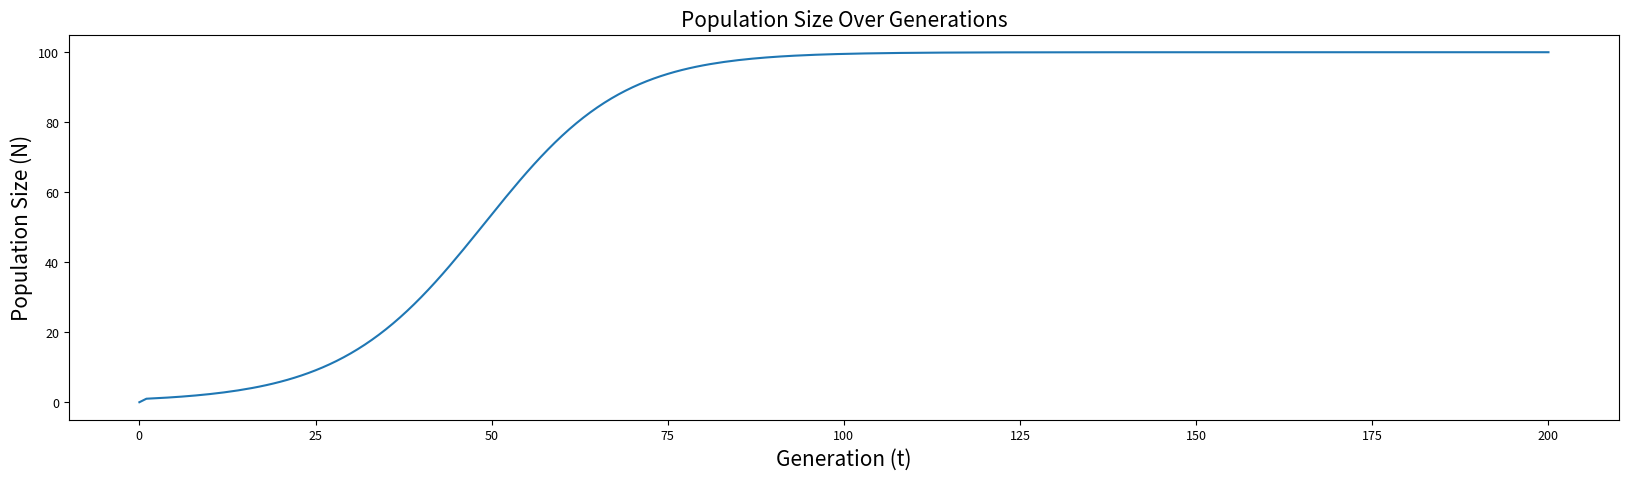
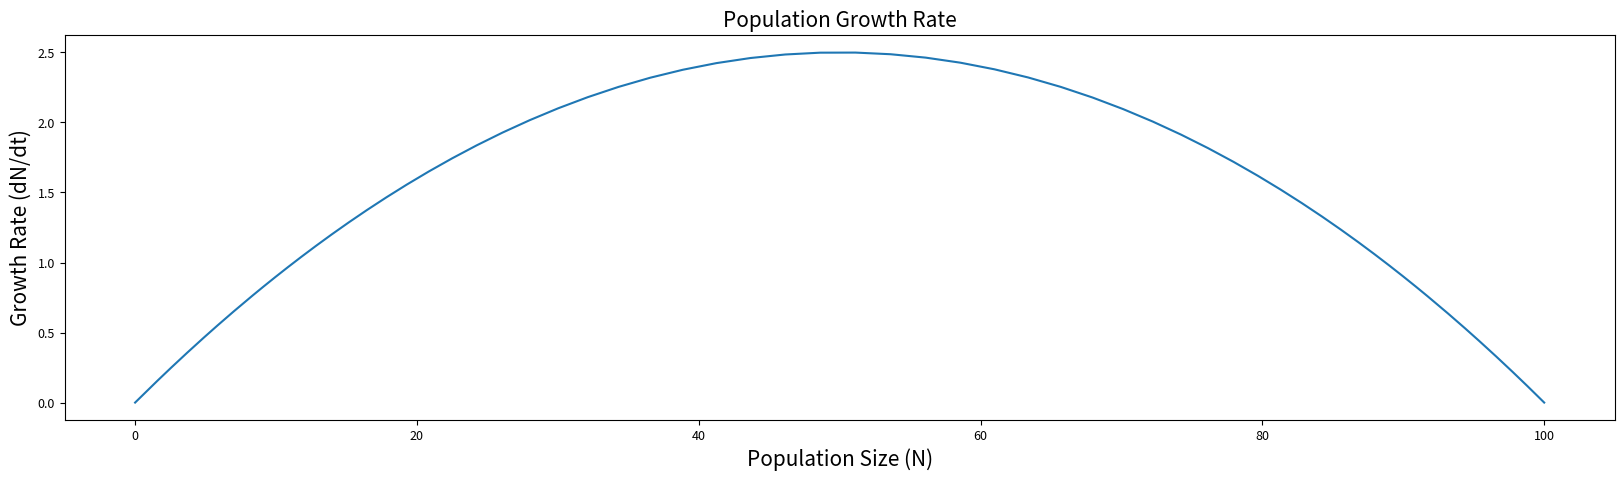
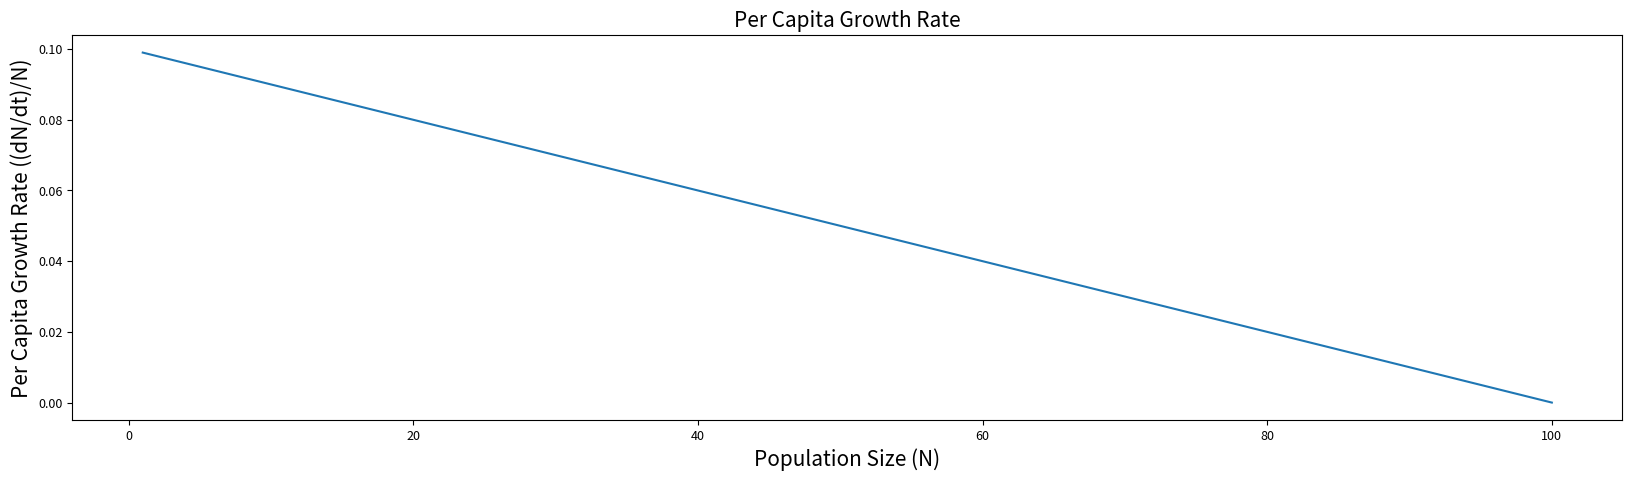

These charts were generated, in order, by the following Python code:
#this code imports several important libraries for our modeling of population growth
import numpy as np
import matplotlib.pyplot as plt

#this code designates 5 important parameters (defined below!)

#try out different values for modeltype (exponential or logistic) and N0 (initial population size)!
modeltype = 2 #type of growth model: 1 = exponential; 2 = logistic (default is 1; try adjusting!)
N0 = 1 #initial population size (default is 1; try adjusting!)

#keep these variables constant for now!
r = 0.1 #population growth rate 
K = 100 #carrying capacity [only pertains to logistic]
t = 200 #number of generations

#this code defines "storage variables" used in the If statements for simulating population growth below
generation = np.linspace(0, t, t + 1)
dNdt = np.zeros_like(generation)
population = np.zeros_like(generation)

#this code runs an If statement that selects the appropriate growth model
if modeltype == 1:   #run the exponential growth model
    for i in range(1, len(generation)):
        if i == 1:   # The generation has population = N0
            population[i] = N0
            dNdt[i] = r * population[i]
        else:
            population[i] = population[i - 1] + dNdt[i - 1]
            dNdt[i] = r * population[i]

elif modeltype == 2:   #run the logistic growth model
    for i in range(1, len(generation)):
        if i == 1:
            population[i] = N0
            dNdt[i] = r * population[i] * (1 - population[i] / K)
        else:
            population[i] = population[i - 1] + dNdt[i - 1]
            dNdt[i] = r * population[i] * (1 - population[i] / K)

else:
    print('Error: Choose 1 for exponential model or 2 for logistic model')

#this code sets some formatting for the graphs you'll output below!
#set plot resolution
%config InlineBackend.figure_format = 'retina'

#set default figure parameters
plt.rcParams['figure.figsize'] = (20,5) #figure size (length, height) in inches

small_size = 9
medium_size = 12
large_size = 15

plt.rc('font', size=medium_size)          # default text sizes
plt.rc('xtick', labelsize=small_size)     # xtick labels
plt.rc('ytick', labelsize=small_size)     # ytick labels
plt.rc('legend', fontsize=medium_size)    # legend
plt.rc('axes', titlesize=large_size)      # axes title
plt.rc('axes', labelsize=large_size)      # x and y labels
plt.rc('figure', titlesize=small_size)    # figure title

#generate plots
plt.figure(1)
plt.plot(generation, population)
plt.xlabel('Generation (t)')
plt.ylabel('Population Size (N)')
plt.title('Population Size Over Generations')

plt.figure(2)
plt.plot(population, dNdt)
plt.xlabel('Population Size (N)')
plt.ylabel('Growth Rate (dN/dt)')
plt.title('Population Growth Rate')

plt.figure(3)
plt.plot(population, dNdt / population)
plt.xlabel('Population Size (N)')
plt.ylabel('Per Capita Growth Rate ((dN/dt)/N)')
plt.title('Per Capita Growth Rate')
plt.show()